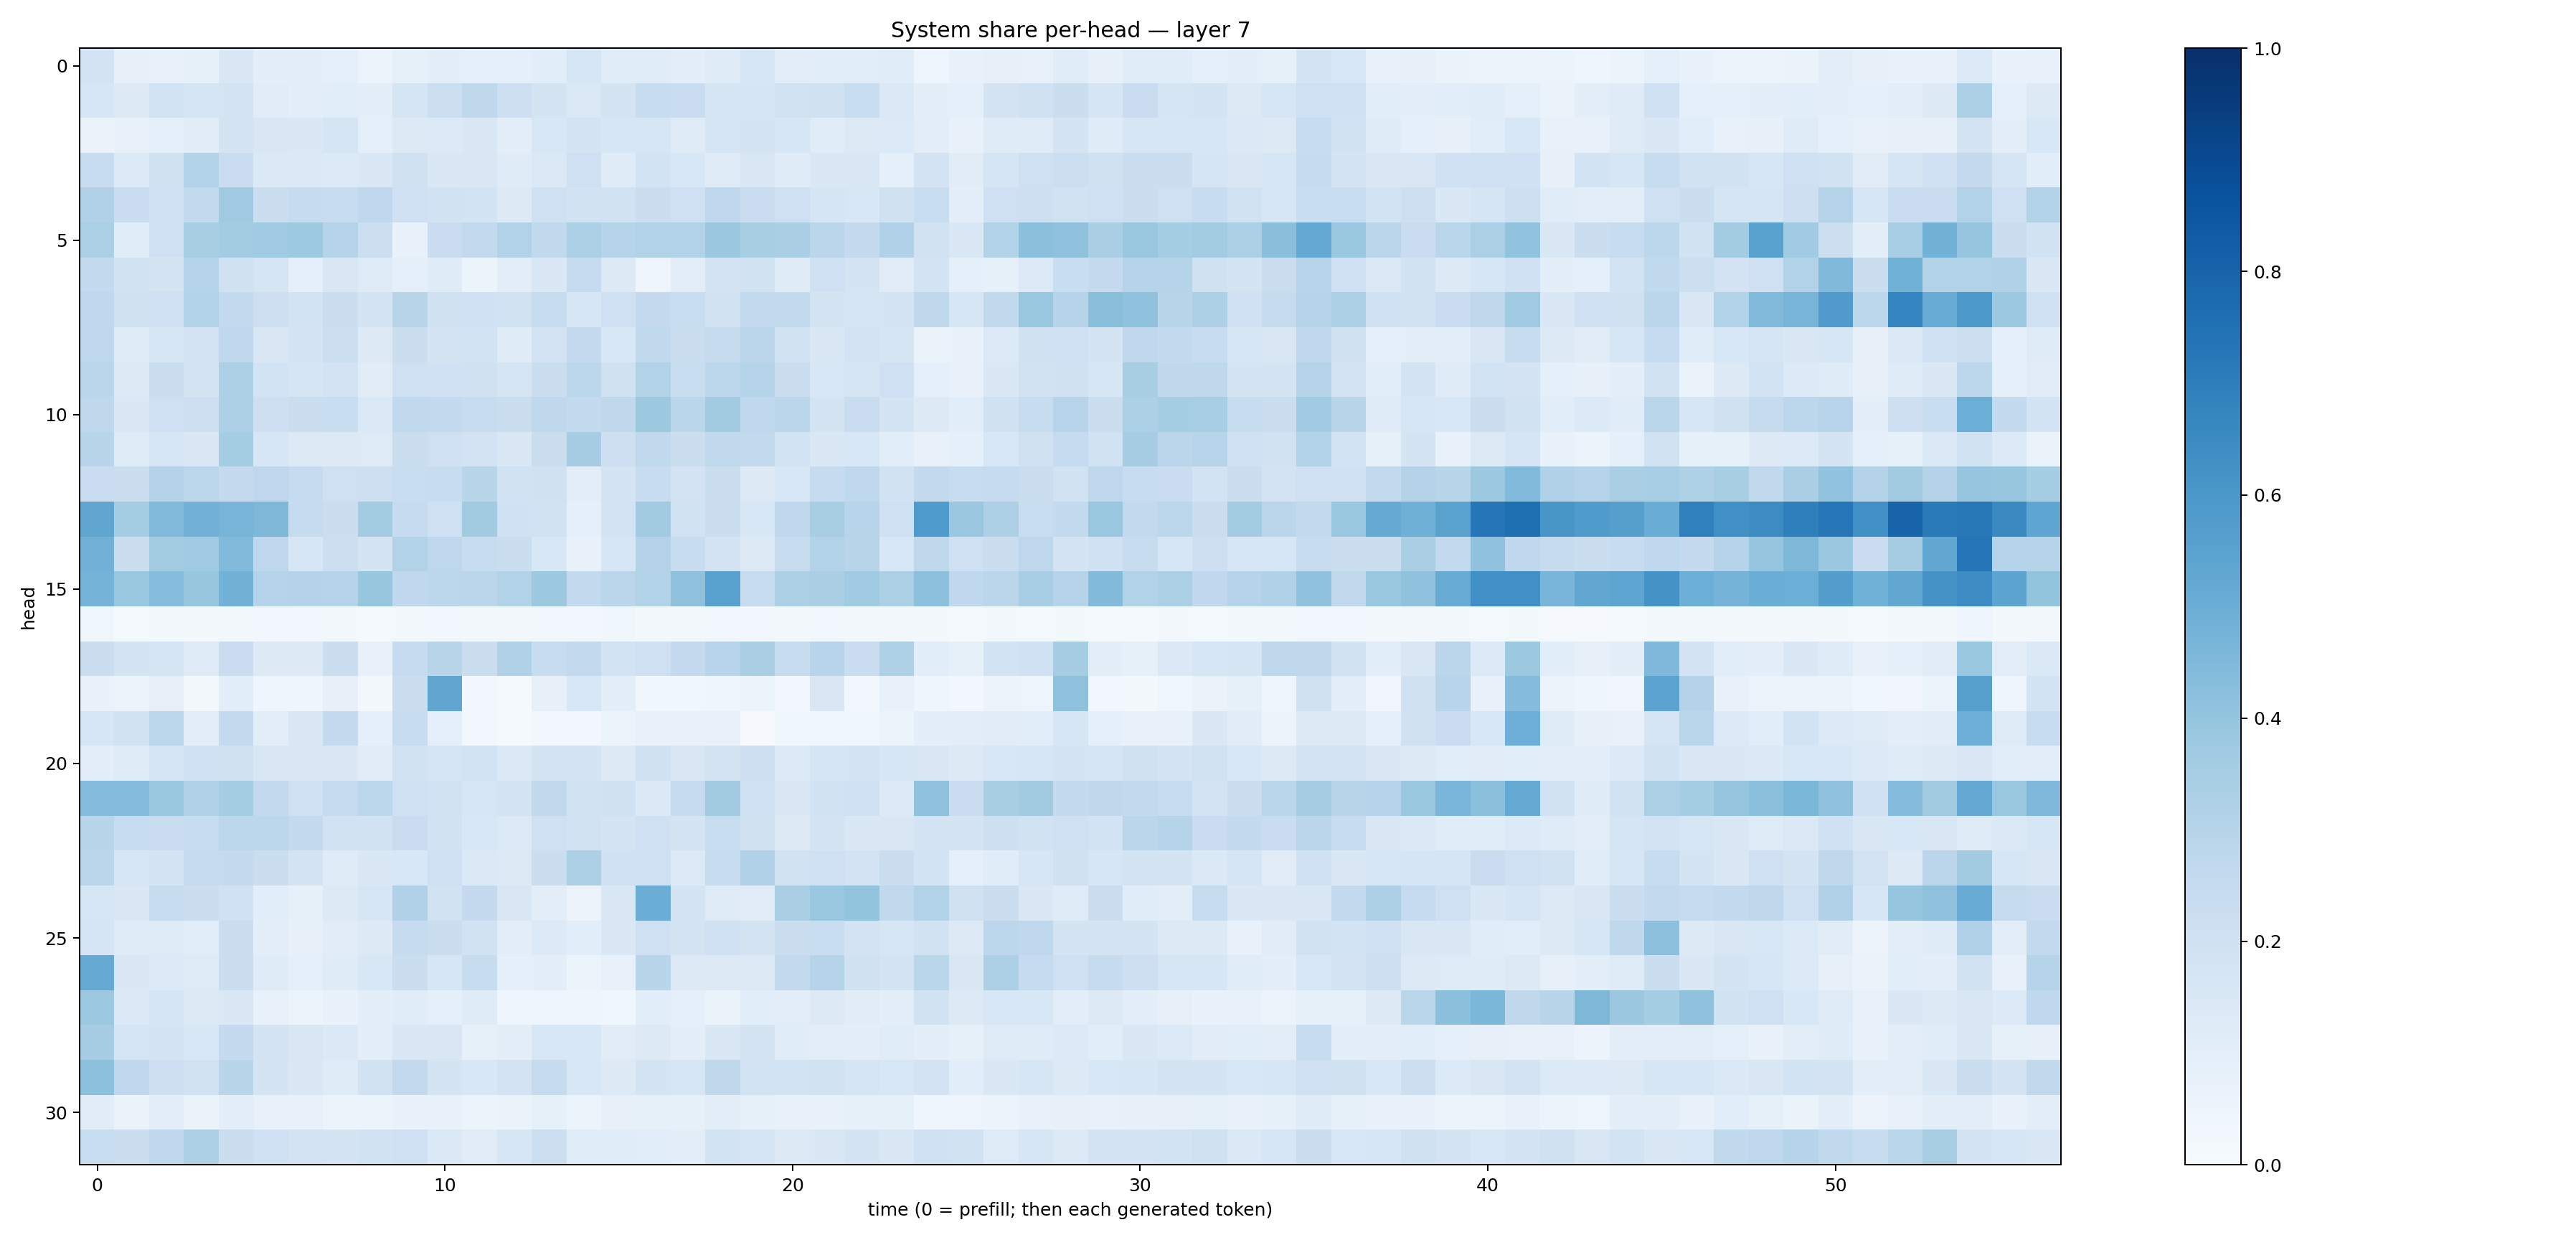

Values plotted in this chart, from the file beside it:
0.1802203, 0.079775564, 0.071533546, 0.084151015, 0.14366883, 0.0974957, 0.10058364, 0.08938514, 0.0550565, 0.084467, 0.09696525, 0.08670248, 0.091403805, 0.10758233, 0.1608449, 0.115264274, 0.11503408, 0.101103194, 0.11786707, 0.16018796, 0.10383685, 0.10868501, 0.10804132, 0.116978295
0.1572, 0.1263, 0.1866, 0.1678, 0.1719, 0.1102, 0.101, 0.1088, 0.1002, 0.1654, 0.2151, 0.271, 0.2111, 0.1731, 0.1395, 0.174, 0.2382, 0.2296, 0.1704, 0.1645, 0.1902, 0.1966, 0.2334, 0.1393
0.06287, 0.07775, 0.09008, 0.1119, 0.1749, 0.1486, 0.1456, 0.1647, 0.0903, 0.1322, 0.1356, 0.1429, 0.0978, 0.153, 0.1724, 0.1576, 0.1591, 0.1179, 0.169, 0.1764, 0.1618, 0.1161, 0.1291, 0.1354
0.2376, 0.1344, 0.1979, 0.3091, 0.2279, 0.1401, 0.14, 0.1363, 0.1417, 0.1959, 0.1453, 0.1518, 0.1193, 0.1378, 0.2042, 0.1188, 0.1845, 0.156, 0.119, 0.1503, 0.118, 0.1459, 0.1456, 0.0931
0.3173, 0.2267, 0.2091, 0.2583, 0.3682, 0.2247, 0.2486, 0.236, 0.2687, 0.2093, 0.1893, 0.1866, 0.1324, 0.2071, 0.1892, 0.1916, 0.2206, 0.2078, 0.2662, 0.2267, 0.2049, 0.1688, 0.1534, 0.1959
0.3336, 0.1158, 0.2109, 0.3429, 0.3576, 0.3682, 0.3711, 0.2994, 0.2174, 0.0689, 0.2287, 0.2594, 0.3152, 0.2617, 0.3327, 0.3023, 0.309, 0.3089, 0.3811, 0.3417, 0.3366, 0.2835, 0.2514, 0.3168
0.2566, 0.1904, 0.176, 0.3035, 0.1987, 0.167, 0.08662, 0.1518, 0.1214, 0.09015, 0.1196, 0.05091, 0.1051, 0.1474, 0.2474, 0.1269, 0.04982, 0.1051, 0.1735, 0.1892, 0.118, 0.2074, 0.1731, 0.1116
0.2761, 0.1989, 0.2055, 0.3117, 0.2563, 0.2138, 0.1847, 0.2193, 0.1783, 0.29, 0.1977, 0.2027, 0.194, 0.2355, 0.1586, 0.2063, 0.2525, 0.2324, 0.1901, 0.2563, 0.2551, 0.1732, 0.1665, 0.1738
0.274, 0.1239, 0.1588, 0.1811, 0.2675, 0.1487, 0.1776, 0.2178, 0.1281, 0.2235, 0.1796, 0.1858, 0.118, 0.1824, 0.2535, 0.1534, 0.2628, 0.2202, 0.2439, 0.2837, 0.1927, 0.1421, 0.1818, 0.1657
0.2848, 0.1251, 0.2202, 0.1772, 0.3297, 0.1839, 0.1706, 0.1807, 0.1097, 0.2071, 0.2028, 0.1954, 0.1666, 0.2194, 0.2811, 0.198, 0.3127, 0.231, 0.2794, 0.3039, 0.2223, 0.1523, 0.1681, 0.2036
0.2727, 0.1451, 0.2045, 0.2126, 0.3262, 0.2147, 0.2205, 0.2308, 0.1396, 0.2632, 0.2579, 0.2368, 0.2221, 0.2706, 0.2554, 0.2698, 0.3768, 0.2886, 0.3627, 0.2663, 0.2845, 0.1797, 0.2286, 0.1729
0.2901, 0.1221, 0.1588, 0.144, 0.3525, 0.1606, 0.1283, 0.1305, 0.1234, 0.2215, 0.2033, 0.1806, 0.1442, 0.2265, 0.3507, 0.2128, 0.2624, 0.225, 0.2633, 0.2581, 0.1857, 0.1408, 0.1535, 0.1065
0.2279, 0.2266, 0.3054, 0.2811, 0.2523, 0.2737, 0.2489, 0.2084, 0.2122, 0.2308, 0.2379, 0.2904, 0.195, 0.196, 0.1047, 0.178, 0.2359, 0.1826, 0.2205, 0.1302, 0.1533, 0.2467, 0.2682, 0.1876
0.5323, 0.353, 0.4417, 0.4835, 0.4698, 0.4542, 0.2433, 0.2206, 0.3591, 0.248, 0.2108, 0.3616, 0.2027, 0.1931, 0.09107, 0.1814, 0.3618, 0.1922, 0.22, 0.1547, 0.268, 0.3422, 0.2962, 0.2097
0.4842, 0.2197, 0.3572, 0.3682, 0.4451, 0.2761, 0.159, 0.2163, 0.1749, 0.311, 0.2759, 0.2379, 0.2237, 0.1524, 0.06774, 0.1573, 0.3069, 0.2392, 0.1822, 0.1295, 0.2344, 0.3095, 0.2917, 0.1538
0.4737, 0.3859, 0.4322, 0.3934, 0.4769, 0.2971, 0.3082, 0.3031, 0.3907, 0.2684, 0.2789, 0.2826, 0.3109, 0.3781, 0.2596, 0.2842, 0.3162, 0.4109, 0.5559, 0.2417, 0.3304, 0.3387, 0.3654, 0.3339
0.0352, 0.01553, 0.0168, 0.01729, 0.01977, 0.02784, 0.02475, 0.02062, 0.01341, 0.01852, 0.02825, 0.01724, 0.01805, 0.0274, 0.02574, 0.0367, 0.02341, 0.0198, 0.02478, 0.03002, 0.01932, 0.02695, 0.0203, 0.01845
0.221, 0.173, 0.1717, 0.1221, 0.2297, 0.1292, 0.1314, 0.226, 0.07437, 0.2481, 0.2926, 0.2263, 0.3179, 0.2364, 0.2585, 0.1844, 0.2085, 0.2508, 0.2967, 0.3389, 0.2373, 0.2945, 0.2267, 0.3231
0.06854, 0.05267, 0.08024, 0.0183, 0.1066, 0.0434, 0.04502, 0.08086, 0.0232, 0.2188, 0.535, 0.02402, 0.01534, 0.07832, 0.1546, 0.09491, 0.03662, 0.03578, 0.03935, 0.05386, 0.02406, 0.1504, 0.02392, 0.07095
0.16, 0.1904, 0.2783, 0.1018, 0.2519, 0.1047, 0.146, 0.253, 0.09172, 0.2397, 0.09311, 0.02382, 0.01375, 0.02923, 0.02527, 0.05092, 0.06769, 0.06941, 0.0732, 0.009799, 0.03704, 0.03839, 0.03672, 0.05904
0.09572, 0.1213, 0.1648, 0.2008, 0.1987, 0.1505, 0.1417, 0.1435, 0.1124, 0.1888, 0.1644, 0.1849, 0.1372, 0.1749, 0.1792, 0.1305, 0.1981, 0.1498, 0.1795, 0.2144, 0.1336, 0.1699, 0.1736, 0.1606
0.4342, 0.4342, 0.3862, 0.3173, 0.3541, 0.2593, 0.2081, 0.2486, 0.2789, 0.208, 0.1944, 0.1586, 0.1779, 0.2634, 0.1932, 0.1977, 0.1398, 0.2475, 0.361, 0.2043, 0.1411, 0.1922, 0.2091, 0.1337
0.2911, 0.2385, 0.2285, 0.2399, 0.2799, 0.2804, 0.2562, 0.1952, 0.1877, 0.2302, 0.1877, 0.1542, 0.1346, 0.2077, 0.1913, 0.1768, 0.2108, 0.1747, 0.2335, 0.1985, 0.1276, 0.1753, 0.1413, 0.1489
0.2827, 0.1582, 0.179, 0.2473, 0.2518, 0.2205, 0.1749, 0.1185, 0.1472, 0.153, 0.2079, 0.1377, 0.1277, 0.219, 0.3297, 0.1996, 0.2035, 0.1361, 0.2391, 0.3187, 0.1876, 0.2037, 0.1813, 0.219
0.1624, 0.1464, 0.2349, 0.225, 0.2027, 0.1087, 0.08302, 0.129, 0.1625, 0.3192, 0.1927, 0.2525, 0.1493, 0.1039, 0.05607, 0.1407, 0.5031, 0.1756, 0.1247, 0.113, 0.3373, 0.3832, 0.4013, 0.2652
0.1685, 0.1176, 0.1222, 0.1078, 0.2196, 0.09785, 0.08055, 0.1117, 0.13, 0.2482, 0.2235, 0.1891, 0.1043, 0.1335, 0.1058, 0.1437, 0.2089, 0.1745, 0.2012, 0.1775, 0.2257, 0.2325, 0.181, 0.1606
0.5171, 0.1441, 0.1329, 0.1245, 0.2258, 0.1187, 0.0868, 0.1181, 0.153, 0.2205, 0.1577, 0.2376, 0.09067, 0.09636, 0.05895, 0.07734, 0.2928, 0.1257, 0.1317, 0.1298, 0.2586, 0.3034, 0.1963, 0.1768
0.3774, 0.1398, 0.1654, 0.1292, 0.1443, 0.07083, 0.05078, 0.06871, 0.09589, 0.1136, 0.09354, 0.1193, 0.04554, 0.0458, 0.04393, 0.03755, 0.1066, 0.08898, 0.0656, 0.1059, 0.1028, 0.127, 0.1106, 0.0953
0.349, 0.1647, 0.1791, 0.1548, 0.2524, 0.176, 0.1498, 0.1391, 0.09688, 0.1447, 0.1519, 0.0837, 0.101, 0.1534, 0.1561, 0.1103, 0.1267, 0.09955, 0.1428, 0.1759, 0.117, 0.1041, 0.09413, 0.1144
0.416, 0.2693, 0.2113, 0.193, 0.2925, 0.1777, 0.1423, 0.1211, 0.1894, 0.2596, 0.178, 0.1555, 0.1826, 0.2449, 0.1525, 0.1321, 0.1744, 0.162, 0.2704, 0.1858, 0.1837, 0.1878, 0.1686, 0.1556
0.1099, 0.06393, 0.09423, 0.06435, 0.09455, 0.07269, 0.07265, 0.05308, 0.06117, 0.06785, 0.07126, 0.05271, 0.06354, 0.0848, 0.0622, 0.08043, 0.08292, 0.08216, 0.1033, 0.0852, 0.0734, 0.06771, 0.0832, 0.08268
0.2338, 0.2213, 0.2688, 0.328, 0.2196, 0.2027, 0.183, 0.173, 0.1899, 0.2057, 0.1392, 0.1118, 0.1563, 0.2178, 0.1161, 0.1146, 0.1059, 0.09743, 0.1859, 0.1694, 0.1253, 0.1439, 0.1719, 0.1418
